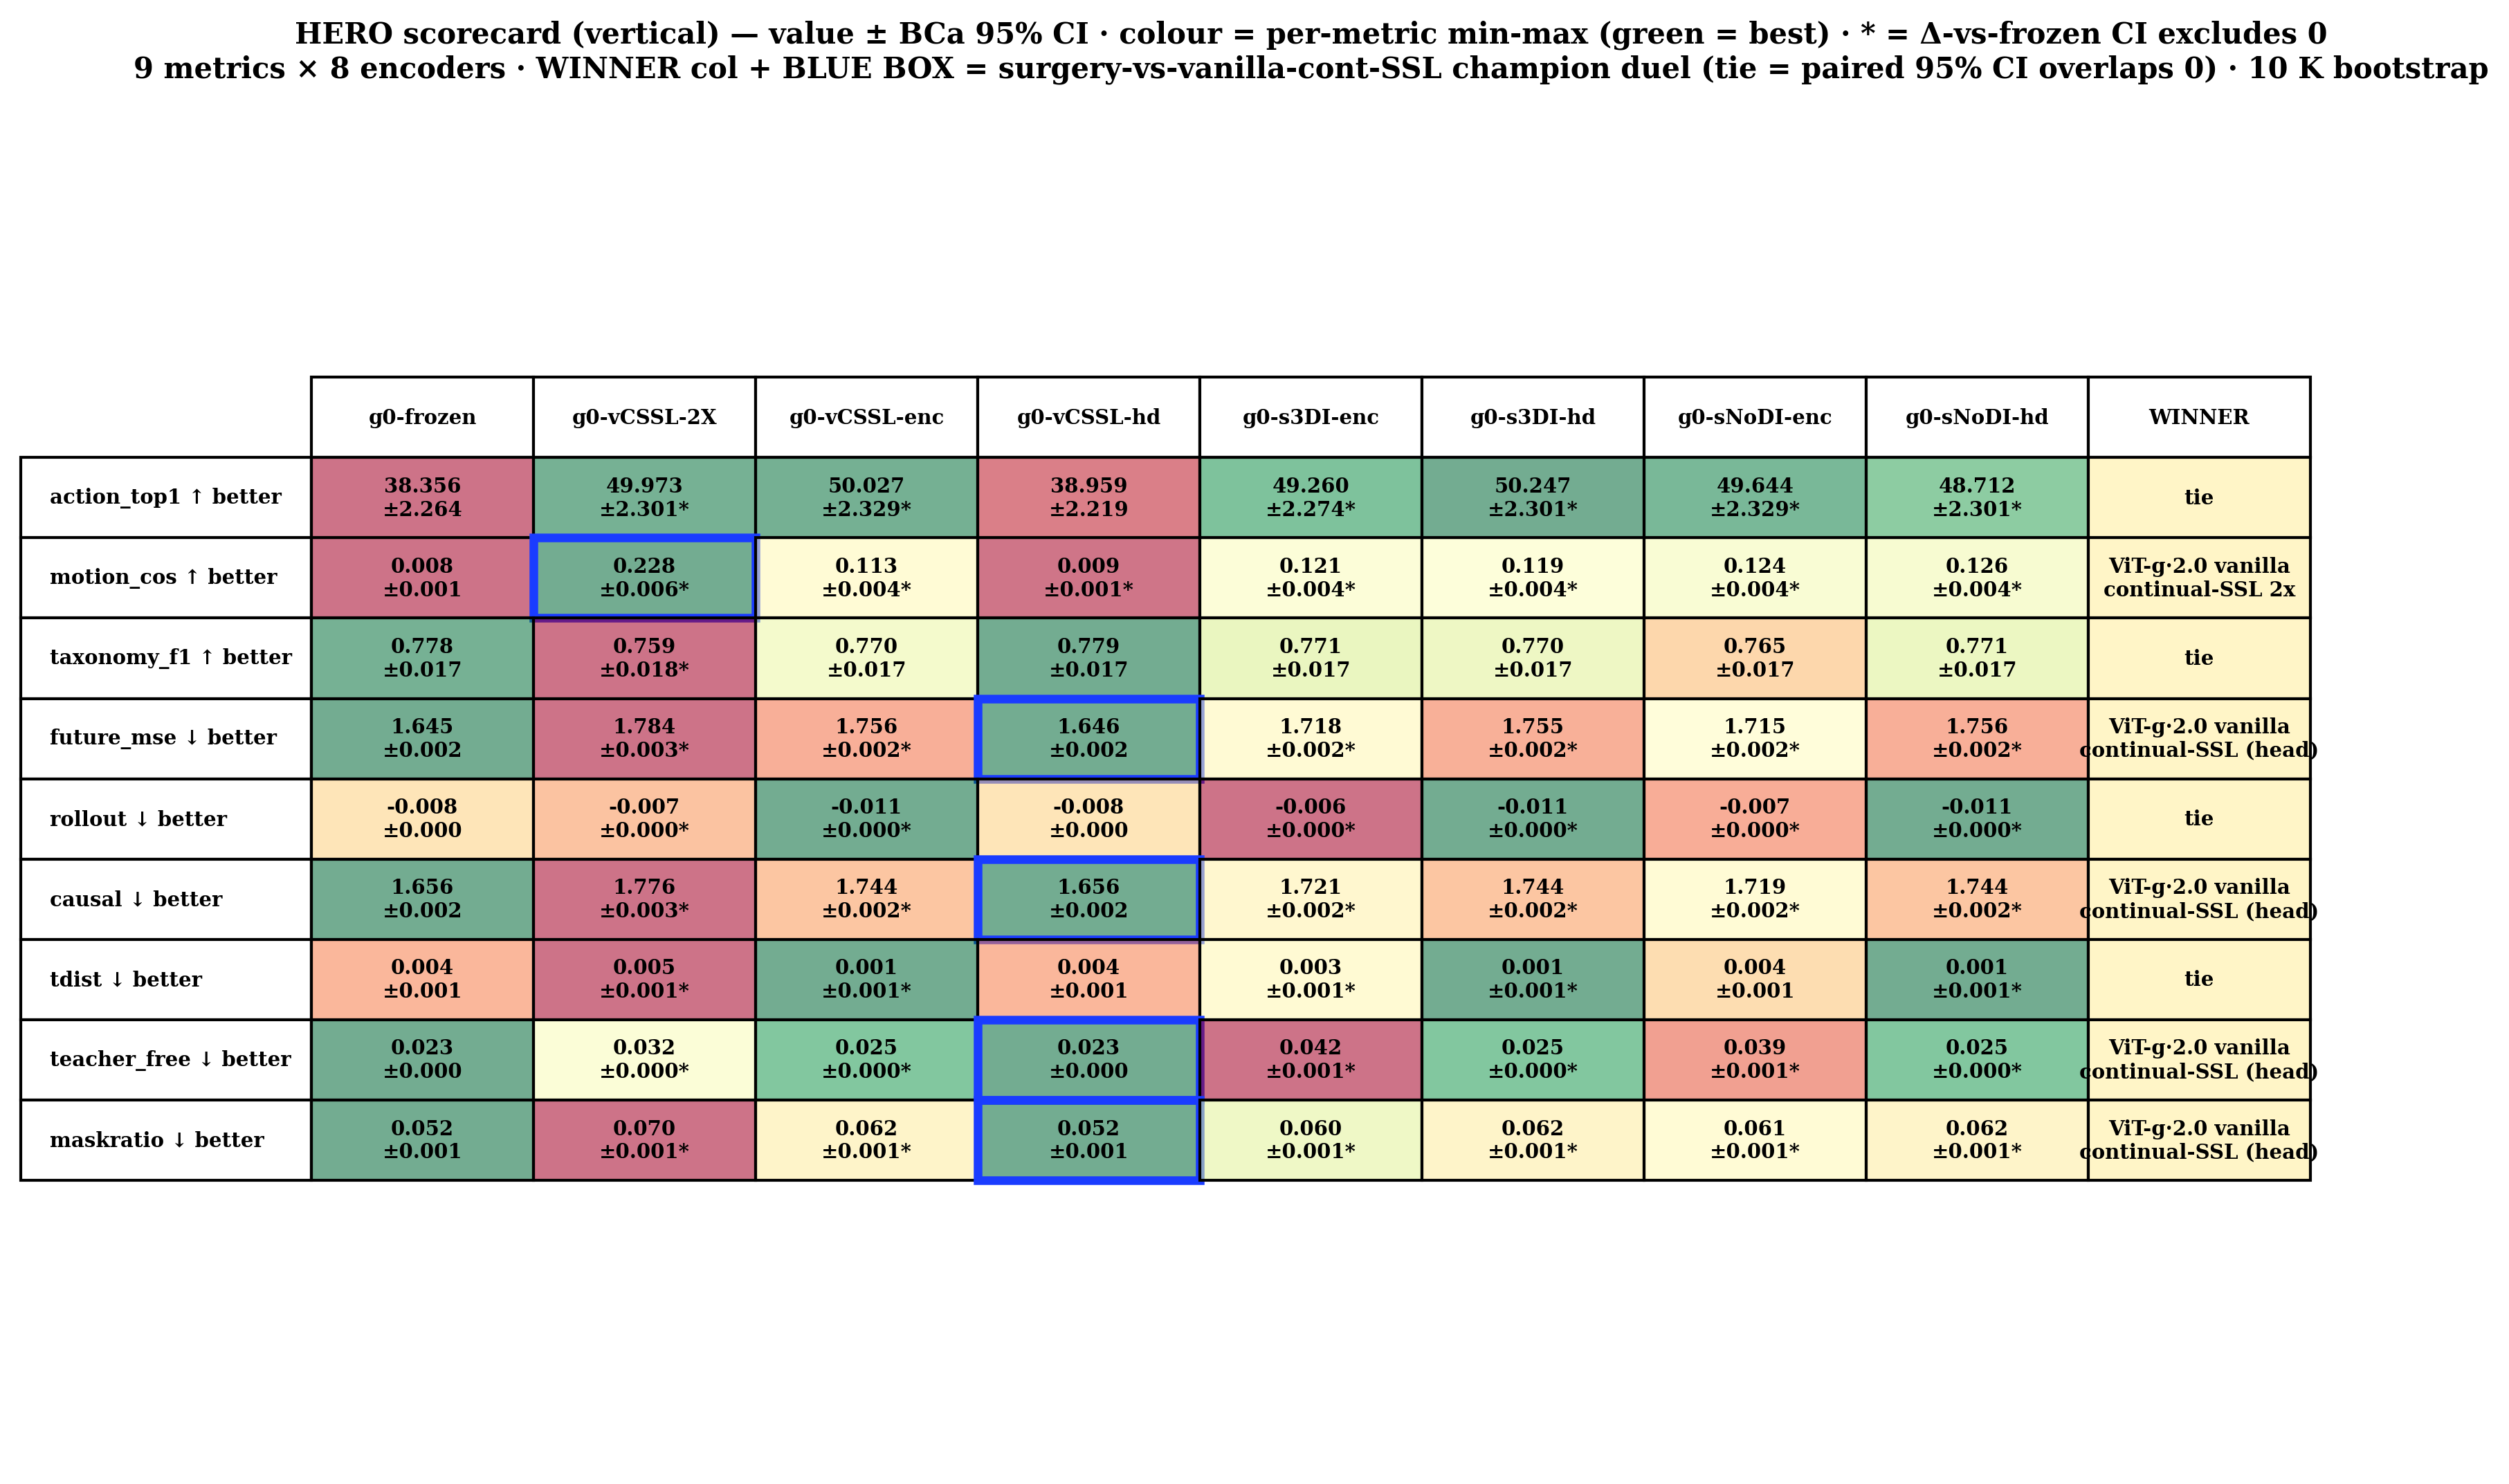

Source data for this figure (header and first rows):
metric, g0-frozen, g0-vCSSL-2X, g0-vCSSL-enc, g0-vCSSL-hd, g0-s3DI-enc, g0-s3DI-hd, g0-sNoDI-enc, g0-sNoDI-hd, WINNER
action_top1, 38.356?±2.264, 49.973?±2.301*, 50.027?±2.329*, 38.959?±2.219, 49.260?±2.274*, 50.247?±2.301*, 49.644?±2.329*, 48.712?±2.301*, tie
motion_cos, 0.008?±0.001, 0.228?±0.006*, 0.113?±0.004*, 0.009?±0.001*, 0.121?±0.004*, 0.119?±0.004*, 0.124?±0.004*, 0.126?±0.004*, ViT-g·2.0 vanilla?continual-SSL 2x
taxonomy_f1, 0.778?±0.017, 0.759?±0.018*, 0.770?±0.017, 0.779?±0.017, 0.771?±0.017, 0.770?±0.017, 0.765?±0.017, 0.771?±0.017, tie
future_mse, 1.645?±0.002, 1.784?±0.003*, 1.756?±0.002*, 1.646?±0.002, 1.718?±0.002*, 1.755?±0.002*, 1.715?±0.002*, 1.756?±0.002*, ViT-g·2.0 vanilla?continual-SSL (head)
rollout, -0.008?±0.000, -0.007?±0.000*, -0.011?±0.000*, -0.008?±0.000, -0.006?±0.000*, -0.011?±0.000*, -0.007?±0.000*, -0.011?±0.000*, tie
causal, 1.656?±0.002, 1.776?±0.003*, 1.744?±0.002*, 1.656?±0.002, 1.721?±0.002*, 1.744?±0.002*, 1.719?±0.002*, 1.744?±0.002*, ViT-g·2.0 vanilla?continual-SSL (head)
tdist, 0.004?±0.001, 0.005?±0.001*, 0.001?±0.001*, 0.004?±0.001, 0.003?±0.001*, 0.001?±0.001*, 0.004?±0.001, 0.001?±0.001*, tie
teacher_free, 0.023?±0.000, 0.032?±0.000*, 0.025?±0.000*, 0.023?±0.000, 0.042?±0.001*, 0.025?±0.000*, 0.039?±0.001*, 0.025?±0.000*, ViT-g·2.0 vanilla?continual-SSL (head)
maskratio, 0.052?±0.001, 0.070?±0.001*, 0.062?±0.001*, 0.052?±0.001, 0.060?±0.001*, 0.062?±0.001*, 0.061?±0.001*, 0.062?±0.001*, ViT-g·2.0 vanilla?continual-SSL (head)
order, -0.003?±0.002, 0.037?±0.002*, 0.052?±0.002*, -0.003?±0.002, 0.046?±0.002*, 0.052?±0.002*, 0.047?±0.002*, 0.052?±0.002*, —
